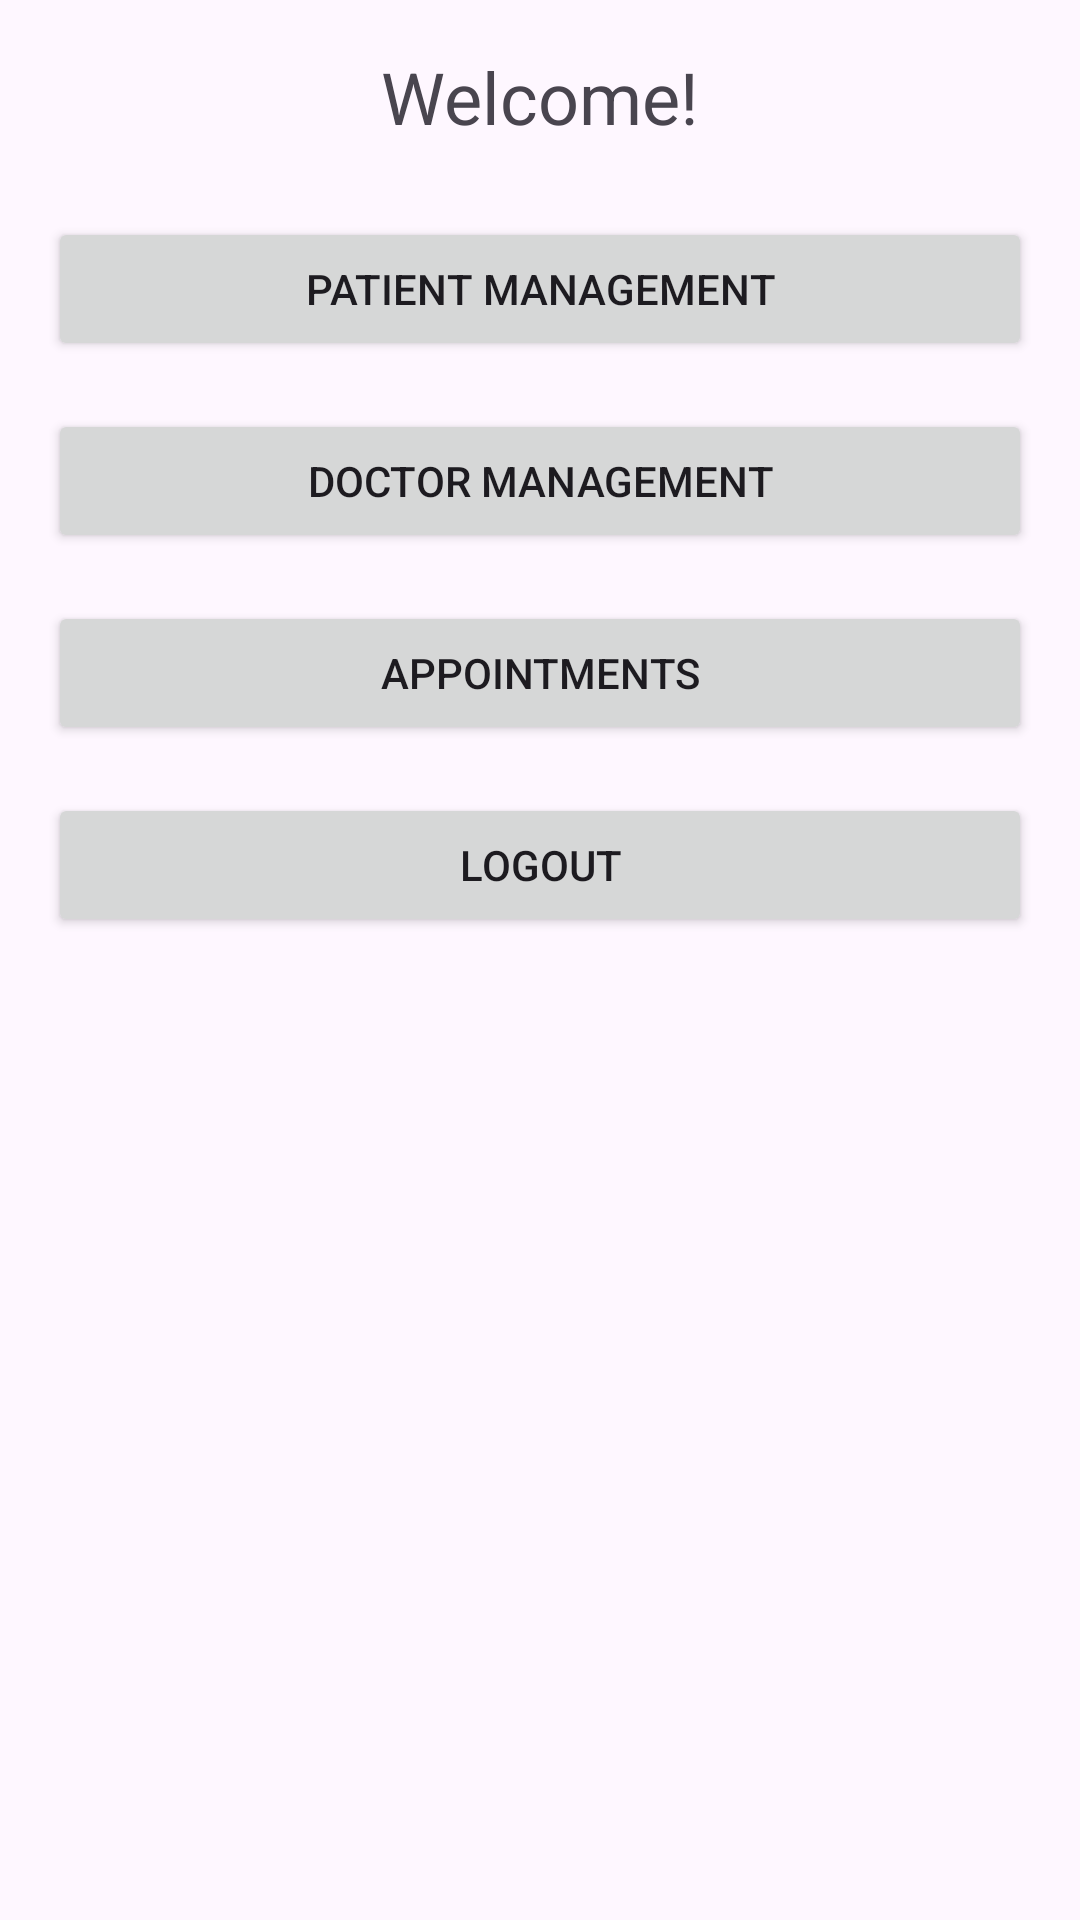

Layout XML and referenced resources for this Android screen:
<!-- AndroidManifest.xml: application theme Theme.LoginEncryptionApp -->
<!-- res/layout/activity_home.xml -->
<?xml version="1.0" encoding="utf-8"?>
<LinearLayout xmlns:android="http://schemas.android.com/apk/res/android"
    android:layout_width="match_parent"
    android:layout_height="match_parent"
    android:orientation="vertical"
    android:padding="16dp">

    
    <TextView
        android:id="@+id/tv_welcome"
        android:layout_width="wrap_content"
        android:layout_height="wrap_content"
        android:text="Welcome!"
        android:textSize="24sp"
        android:layout_gravity="center_horizontal"
        android:layout_marginBottom="24dp"/>

    
    <Button
        android:id="@+id/btn_patient"
        android:layout_width="match_parent"
        android:layout_height="wrap_content"
        android:text="Patient Management"
        android:layout_marginBottom="16dp"/>

    
    <Button
        android:id="@+id/btn_doctor_management"
        android:layout_width="match_parent"
        android:layout_height="wrap_content"
        android:text="Doctor Management"
        android:layout_marginBottom="16dp"/>

    
    <Button
        android:id="@+id/btn_appointments"
        android:layout_width="match_parent"
        android:layout_height="wrap_content"
        android:text="Appointments"
        android:layout_marginBottom="16dp"/>

    
    <Button
        android:id="@+id/btn_logout"
        android:layout_width="match_parent"
        android:layout_height="wrap_content"
        android:text="Logout"/>

</LinearLayout>
<!-- resources referenced by this layout -->
<resources>
  <style name="Theme.LoginEncryptionApp" parent="Base.Theme.LoginEncryptionApp" />
  <style name="Base.Theme.LoginEncryptionApp" parent="Theme.Material3.DayNight.NoActionBar">
          
          
      </style>
</resources>
